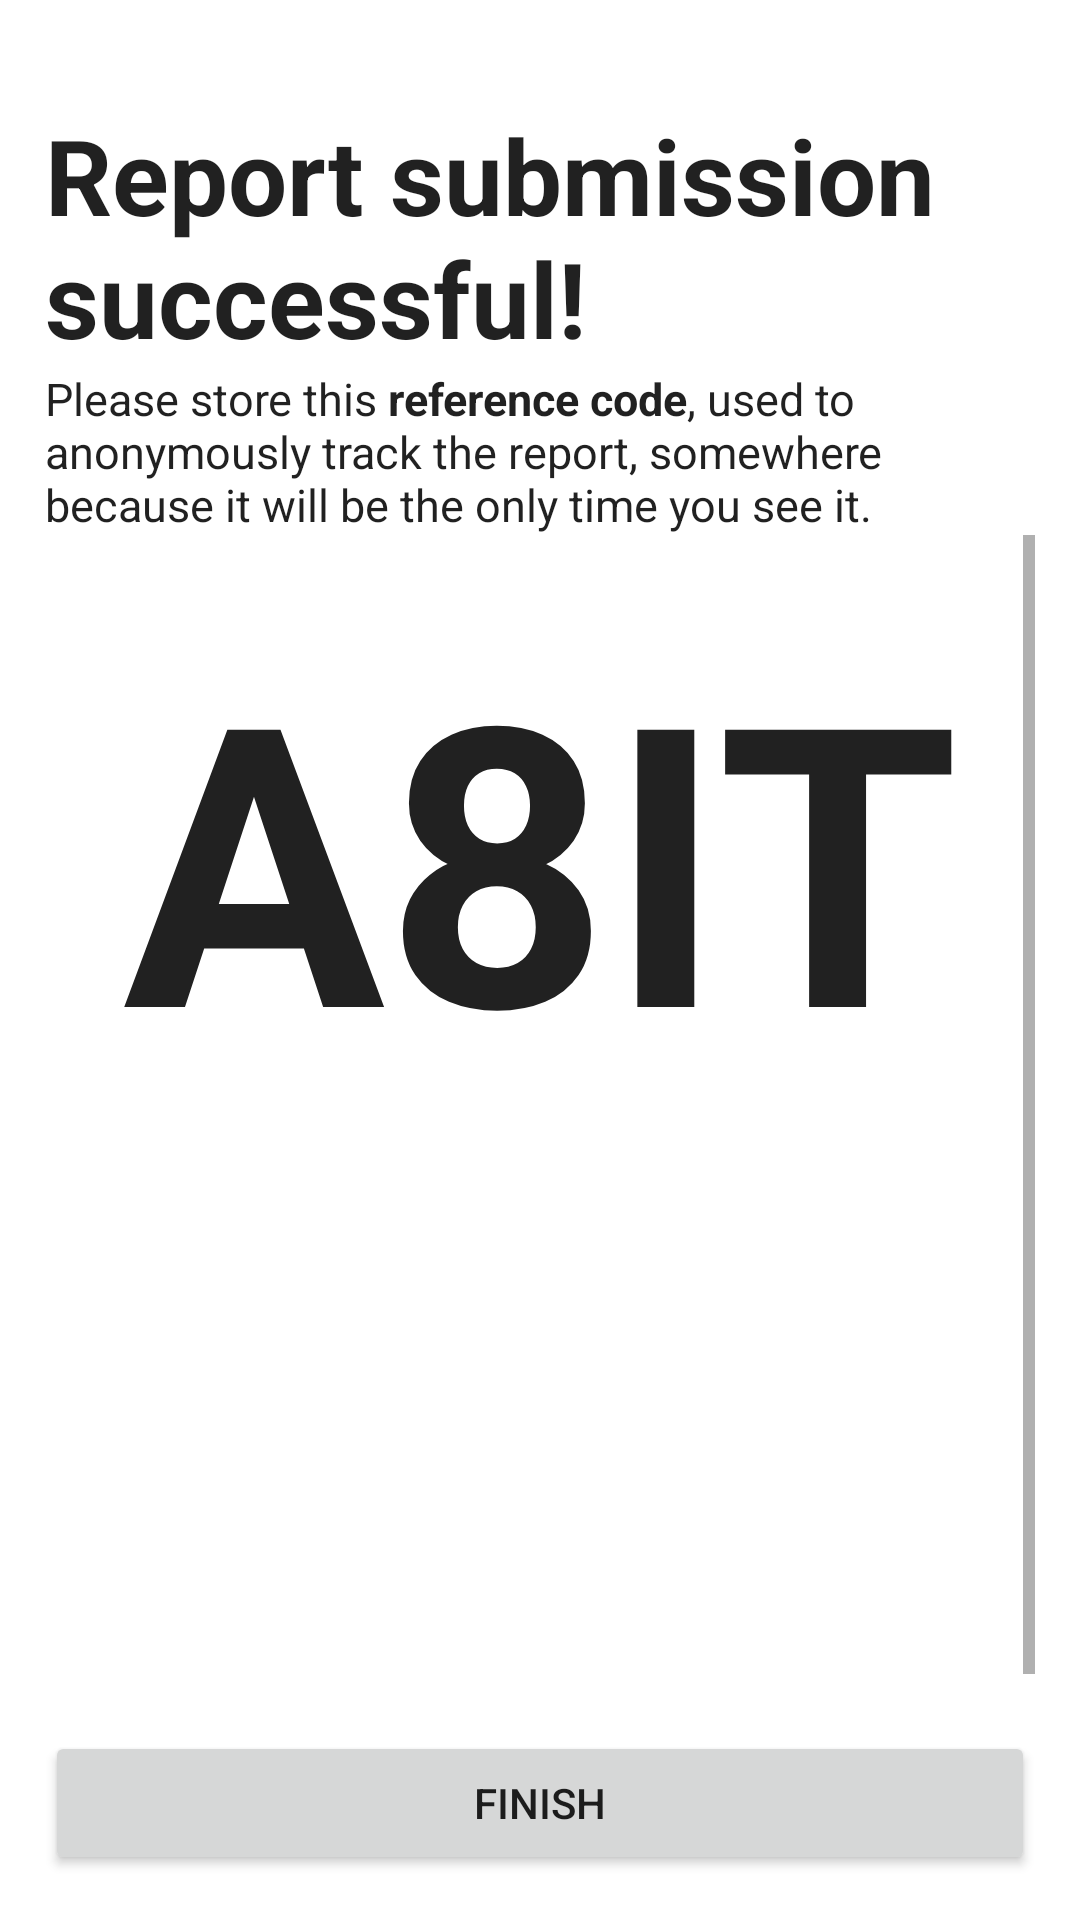

The Android layout XML behind this screen, and the referenced resources:
<!-- AndroidManifest.xml: application theme Theme.ReportCyberCrime -->
<!-- res/layout/activity_reference_code.xml -->
<?xml version="1.0" encoding="utf-8"?>
<LinearLayout xmlns:android="http://schemas.android.com/apk/res/android"
    xmlns:app="http://schemas.android.com/apk/res-auto"
    xmlns:tools="http://schemas.android.com/tools"
    android:layout_width="match_parent"
    android:layout_height="match_parent"
    tools:context=".ReferenceCodeActivity"
    android:orientation="vertical"
    android:padding="15dp"
    >

    <TextView
        android:id="@+id/title_tv"
        android:text="@string/submission_successful"
        style="@style/ScreenTitle"
        />
    <TextView
        android:id="@+id/title_caption_tv"
        android:text="@string/title_caption"
        style="@style/ScreenTitleCaption"
        android:layout_marginBottom="0dp"
        />

    <ScrollView
        android:layout_width="match_parent"
        android:layout_height="0dp"
        android:layout_weight="1"
        android:fillViewport="true"
        android:orientation="vertical"
        android:gravity="top"
        android:layout_marginTop="0dp"
        >

        <TextView
            android:id="@+id/refcode_tv"
            style="@style/ScreenTitle"
            android:gravity="top|center"
            android:text="@string/sample_refcode"
            android:textSize="130sp" />

    </ScrollView>



    <Button
        android:id="@+id/finishBtn"
        android:layout_width="match_parent"
        android:layout_height="wrap_content"
        android:text="@string/finish"
        android:onClick="finishBtnClicked"
        />

</LinearLayout>
<!-- resources referenced by this layout -->
<resources>
  <string name="finish">Finish</string>
  <string name="sample_refcode">A8IT</string>
  <string name="submission_successful">Report submission successful!</string>
  <string name="title_caption">Please store this <b>reference code</b>, used to anonymously track the report, somewhere because it will be the only time you see it.</string>
  <style name="ScreenTitle" parent="TextAppearance.AppCompat">
          <item name="android:layout_width">match_parent</item>
          <item name="android:layout_height">wrap_content</item>
          <item name="android:gravity">start</item>
          <item name="android:textAppearance">@style/TextAppearance.AppCompat.Title</item>
          <item name="android:textStyle">bold</item>
          <item name="android:textSize">35sp</item>
          <item name="android:layout_marginTop">20dp</item>
      </style>
  <style name="ScreenTitleCaption" parent="TextAppearance.AppCompat">
          <item name="android:layout_width">match_parent</item>
          <item name="android:layout_height">wrap_content</item>
          <item name="android:gravity">start</item>
          <item name="android:textAppearance">@style/TextAppearance.AppCompat.Subhead</item>
          <item name="android:textSize">15sp</item>
          <item name="android:layout_marginBottom">20dp</item>
      </style>
  <style name="Theme.ReportCyberCrime" parent="Theme.MaterialComponents.DayNight.DarkActionBar">
          
          <item name="colorPrimary">@color/purple_500</item>
          <item name="colorPrimaryVariant">@color/purple_700</item>
          <item name="colorOnPrimary">@color/white</item>
          
          <item name="colorSecondary">@color/teal_200</item>
          <item name="colorSecondaryVariant">@color/teal_700</item>
          <item name="colorOnSecondary">@color/black</item>
          
          <item name="android:statusBarColor" tools:targetApi="l">?attr/colorPrimaryVariant</item>
          
      </style>
  <!-- not gathered from this repository: default colours our renderer supplied (Android Studio template values) -->
  <color name="purple_500">#FF6200EE</color>
  <color name="purple_700">#FF3700B3</color>
  <color name="teal_200">#FF03DAC5</color>
  <color name="teal_700">#FF018786</color>
  <color name="black">#FF000000</color>
  <color name="white">#FFFFFFFF</color>
</resources>
